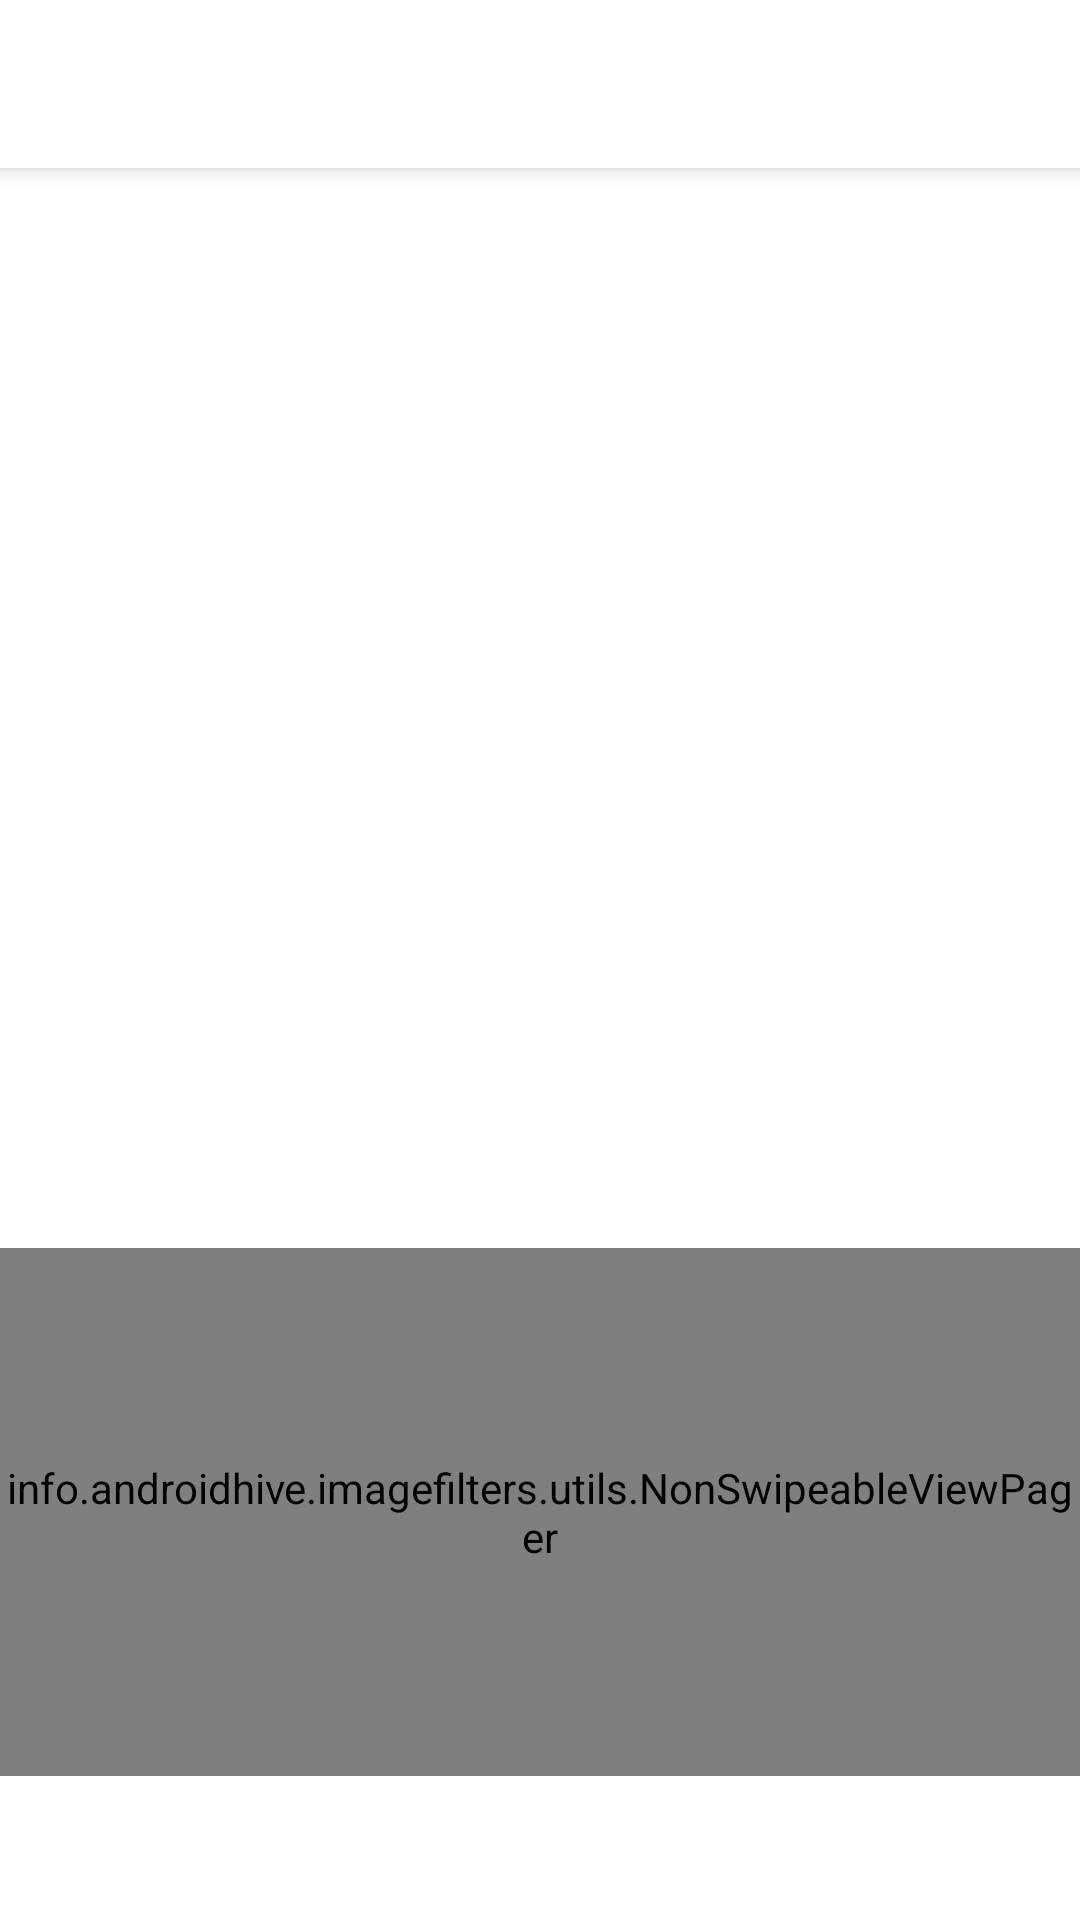

Layout XML and referenced resources for this Android screen:
<!-- AndroidManifest.xml: application theme AppTheme -->
<!-- res/layout/activity_editor_main.xml -->
<?xml version="1.0" encoding="utf-8"?>
<androidx.coordinatorlayout.widget.CoordinatorLayout
    android:id="@+id/cordinatorLayout"
    xmlns:android="http://schemas.android.com/apk/res/android"
xmlns:app="http://schemas.android.com/apk/res-auto"
xmlns:tools="http://schemas.android.com/tools"
android:layout_width="match_parent"
android:layout_height="match_parent"
tools:context=".Screens.EditImg.EditorMain">

<com.google.android.material.appbar.AppBarLayout
    android:layout_width="match_parent"
    android:layout_height="wrap_content"
    android:theme="@style/AppTheme.AppBarOverlay">

    <androidx.appcompat.widget.Toolbar
        android:id="@+id/toolbar"
        android:layout_width="match_parent"
        android:layout_height="?attr/actionBarSize"
        android:background="@android:color/white"
        app:popupTheme="@style/AppTheme.PopupOverlay" />

</com.google.android.material.appbar.AppBarLayout>

<include layout="@layout/content_editor_main" />

</androidx.coordinatorlayout.widget.CoordinatorLayout>
<!-- res/layout/content_editor_main.xml (included above) -->
<?xml version="1.0" encoding="utf-8"?>
<RelativeLayout xmlns:android="http://schemas.android.com/apk/res/android"
    xmlns:app="http://schemas.android.com/apk/res-auto"
    xmlns:tools="http://schemas.android.com/tools"
    android:layout_width="match_parent"
    android:layout_height="match_parent"
    android:background="@android:color/white"
    android:orientation="vertical"
    app:layout_behavior="@string/appbar_scrolling_view_behavior"
    tools:context=".Screens.EditImg.EditorMain"
    tools:showIn="@layout/activity_editor_main">

    <ImageView
        android:id="@+id/image_preview"
        android:layout_width="match_parent"
        android:layout_height="360dp"
        android:scaleType="centerCrop" />

    <info.androidhive.imagefilters.utils.NonSwipeableViewPager
        android:id="@+id/viewpager"
        android:layout_width="match_parent"
        android:layout_height="120dp"
        android:layout_above="@+id/tabs"
        android:layout_below="@+id/image_preview"
        app:layout_behavior="@string/appbar_scrolling_view_behavior" />

    <android.support.design.widget.TabLayout
        android:id="@+id/tabs"
        android:layout_width="match_parent"
        android:layout_height="wrap_content"
        android:layout_alignParentBottom="true"
        app:tabGravity="fill"
        app:tabMode="fixed" />

</RelativeLayout>
<!-- resources referenced by this layout -->
<resources>
  <style name="AppTheme.AppBarOverlay" parent="ThemeOverlay.AppCompat.Dark.ActionBar" />
  <style name="AppTheme.PopupOverlay" parent="ThemeOverlay.AppCompat.Light" />
  <style name="AppTheme" parent="Theme.AppCompat.Light.DarkActionBar">
          
          <item name="colorPrimary">@color/colorPrimary</item>
          <item name="colorPrimaryDark">@color/colorPrimaryDark</item>
          <item name="colorAccent">@color/colorAccent</item>
          <item name="android:actionBarStyle">@style/MyActionBar</item>
      </style>
  <color name="colorPrimary">#4287FF</color>
  <color name="colorPrimaryDark">#0B60AC</color>
  <color name="colorAccent">#00AEFF</color>
  <style name="MyActionBar" parent="@android:style/Widget.Holo.Light.ActionBar">
          <item name="android:background">@color/colorminhthich</item>
          <item name="android:titleTextStyle">@style/MyActionBarTitleText</item>
      </style>
  <color name="colorminhthich">#06238E</color>
  <style name="MyActionBarTitleText" parent="@android:style/TextAppearance.Holo.Widget.ActionBar.Title">
          <item name="android:textColor">@color/colorwhite</item>
          <item name="android:textStyle">bold</item>
  
      </style>
  <color name="colorwhite">#FFFFFF</color>
      #FFFFFF
</resources>
